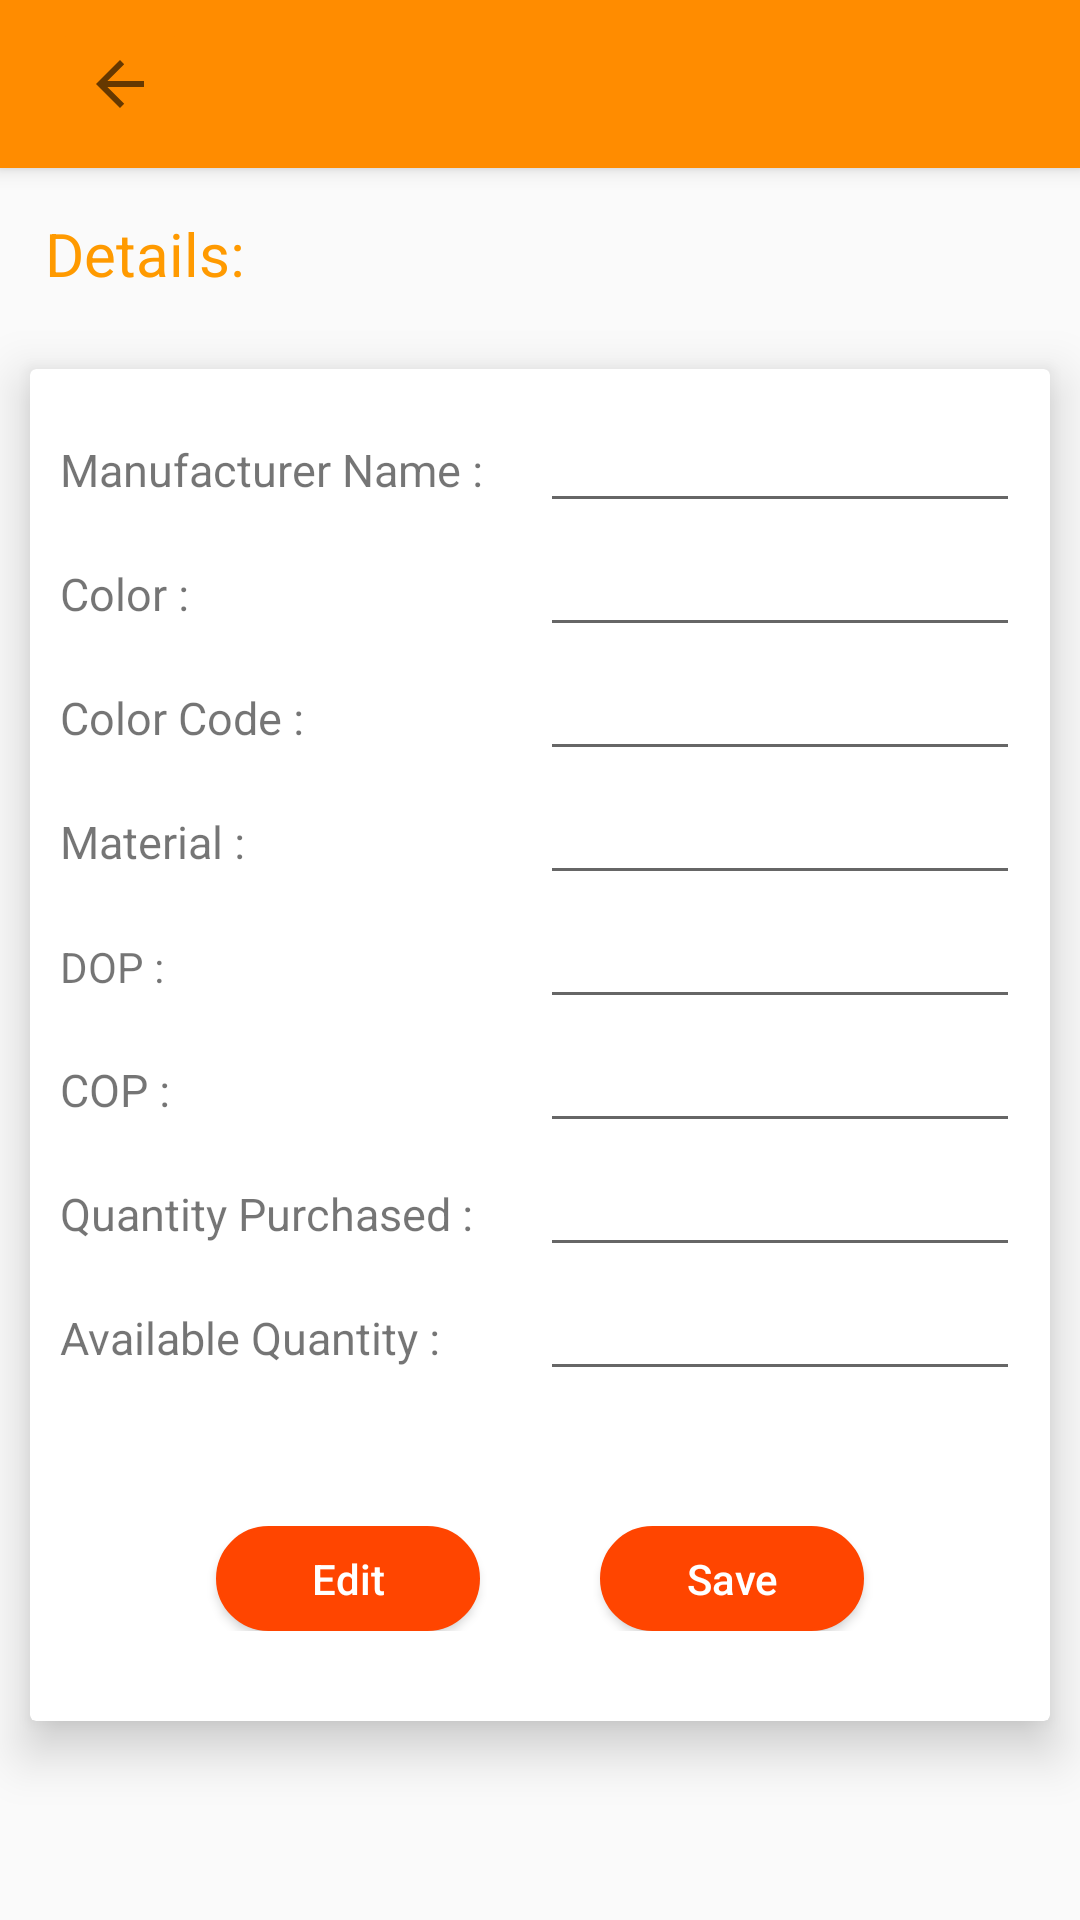

Produce the Android XML layout that renders to this screen, including the resource entries it uses.
<!-- AndroidManifest.xml: application theme Apptheme2 -->
<!-- res/layout/activity_enquiry_edit_save.xml -->
<?xml version="1.0" encoding="utf-8"?>
<LinearLayout
    android:orientation="vertical"
    xmlns:android="http://schemas.android.com/apk/res/android"
    xmlns:app="http://schemas.android.com/apk/res-auto"
    xmlns:tools="http://schemas.android.com/tools"
    android:layout_width="match_parent"
    android:layout_height="match_parent"
    tools:context="com.example.hp.adhira_prototype.EnquiryEditSave">

    <include
        android:id="@+id/tlb"
        layout="@layout/toolbar" />

    <LinearLayout
        android:layout_width="match_parent"
        android:layout_height="match_parent"
        android:orientation="vertical">

        <TextView
            android:textColor="@color/main_color"
            android:layout_width="match_parent"
            android:layout_height="wrap_content"
            android:text="Details:"
            android:layout_margin="15dp"
            android:textSize="20dp"/>

        <android.support.v7.widget.CardView
            android:layout_width="match_parent"
            android:layout_height="wrap_content"
            app:cardElevation="10dp"
            android:layout_margin="10dp">

           <ScrollView
               android:layout_width="match_parent"
               android:layout_height="match_parent">
               <LinearLayout
                   android:layout_width="match_parent"
                   android:layout_height="match_parent"
                   android:orientation="vertical"
                   android:layout_margin="10dp">

                   <LinearLayout
                       android:layout_width="match_parent"
                       android:layout_height="wrap_content"
                       android:orientation="horizontal">

                       <TextView
                           android:textSize="15dp"
                           android:text="Manufacturer Name :"
                           android:layout_width="match_parent"
                           android:layout_height="wrap_content"
                           android:layout_weight="1"/>
                       <EditText
                           android:id="@+id/maname"
                           android:layout_width="match_parent"
                           android:layout_height="wrap_content"
                           android:layout_weight="1"/>

                   </LinearLayout>

                   <LinearLayout
                       android:layout_width="match_parent"
                       android:layout_height="wrap_content"
                       android:orientation="horizontal">

                       <TextView
                           android:textSize="15dp"
                           android:text="Color :"
                           android:layout_width="match_parent"
                           android:layout_height="wrap_content"
                           android:layout_weight="1"/>

                       <EditText
                           android:id="@+id/color"
                           android:layout_width="match_parent"
                           android:layout_height="wrap_content"
                           android:layout_weight="1"/>

                   </LinearLayout>

                   <LinearLayout
                       android:layout_width="match_parent"
                       android:layout_height="wrap_content"
                       android:orientation="horizontal">

                       <TextView
                           android:textSize="15dp"
                           android:text="Color Code :"
                           android:layout_width="match_parent"
                           android:layout_height="wrap_content"
                           android:layout_weight="1"/>

                       <EditText
                           android:id="@+id/colorcode"
                           android:layout_width="match_parent"
                           android:layout_height="wrap_content"
                           android:layout_weight="1"/>

                   </LinearLayout>

                   <LinearLayout
                       android:layout_width="match_parent"
                       android:layout_height="wrap_content"
                       android:orientation="horizontal">

                       <TextView
                           android:textSize="15dp"
                           android:text="Material :"
                           android:layout_width="match_parent"
                           android:layout_height="wrap_content"
                           android:layout_weight="1"/>

                       <EditText
                           android:id="@+id/materialtype"
                           android:layout_width="match_parent"
                           android:layout_height="wrap_content"
                           android:layout_weight="1"/>

                   </LinearLayout>

                   <LinearLayout
                       android:textSize="15dp"
                       android:layout_width="match_parent"
                       android:layout_height="wrap_content"
                       android:orientation="horizontal">

                       <TextView
                           android:text="DOP :"
                           android:layout_width="match_parent"
                           android:layout_height="wrap_content"
                           android:layout_weight="1"/>

                       <EditText
                           android:id="@+id/dateofp"
                           android:layout_width="match_parent"
                           android:layout_height="wrap_content"
                           android:layout_weight="1"/>

                   </LinearLayout>

                   <LinearLayout
                       android:layout_width="match_parent"
                       android:layout_height="wrap_content"
                       android:orientation="horizontal">

                       <TextView
                           android:textSize="15dp"
                           android:text="COP :"
                           android:layout_width="match_parent"
                           android:layout_height="wrap_content"
                           android:layout_weight="1"/>

                       <EditText
                           android:id="@+id/costofp"
                           android:layout_width="match_parent"
                           android:layout_height="wrap_content"
                           android:layout_weight="1"/>

                   </LinearLayout>

                   <LinearLayout
                       android:layout_width="match_parent"
                       android:layout_height="wrap_content"
                       android:orientation="horizontal">

                       <TextView
                           android:textSize="15dp"
                           android:text="Quantity Purchased :"
                           android:layout_width="match_parent"
                           android:layout_height="wrap_content"
                           android:layout_weight="1"/>

                       <EditText
                           android:id="@+id/qtypurchased"
                           android:layout_width="match_parent"
                           android:layout_height="wrap_content"
                           android:layout_weight="1"/>

                   </LinearLayout>

                   <LinearLayout
                       android:layout_width="match_parent"
                       android:layout_height="wrap_content"
                       android:orientation="horizontal">

                       <TextView
                           android:textSize="15dp"
                           android:text="Available Quantity :"
                           android:layout_width="match_parent"
                           android:layout_height="wrap_content"
                           android:layout_weight="1"/>

                       <EditText
                           android:id="@+id/availableqty"
                           android:layout_width="match_parent"
                           android:layout_height="wrap_content"
                           android:layout_weight="1"/>

                   </LinearLayout>

                   <LinearLayout
                       android:layout_marginBottom="20dp"
                       android:layout_width="match_parent"
                       android:layout_height="match_parent"
                       android:orientation="horizontal"
                       android:gravity="center"
                       android:layout_marginTop="45dp">

                       <Button
                           android:textAllCaps="false"
                           android:textColor="@color/buttonfontcolor"
                           android:background="@drawable/button"
                           android:id="@+id/edit"
                           android:layout_width="wrap_content"
                           android:layout_height="35dp"
                           android:text="Edit"
                           android:layout_marginRight="20dp"/>

                       <Button
                           android:textAllCaps="false"
                           android:textColor="@color/buttonfontcolor"
                           android:background="@drawable/button"
                           android:id="@+id/save"
                           android:layout_width="wrap_content"
                           android:layout_height="35dp"
                           android:text="Save"
                           android:layout_marginLeft="20dp"/>

                   </LinearLayout>

               </LinearLayout>

           </ScrollView>

        </android.support.v7.widget.CardView>

    </LinearLayout>

</LinearLayout>
<!-- res/layout/toolbar.xml (included above) -->
<?xml version="1.0" encoding="utf-8"?>
<android.support.v7.widget.Toolbar
    xmlns:android="http://schemas.android.com/apk/res/android"
    xmlns:app="http://schemas.android.com/apk/res-auto"
    android:layout_width="match_parent"
    android:layout_height="wrap_content"
    android:background="#ff8c00"
    android:elevation="4dp"
    android:id="@+id/tlb">

    <ImageButton
        android:id="@+id/tbackbtn"
        android:layout_width="wrap_content"
        android:layout_height="match_parent"
        android:backgroundTint="#ff8c00"
        app:srcCompat="?attr/actionModeCloseDrawable" />

</android.support.v7.widget.Toolbar>
<!-- resources referenced by this layout -->
<resources>
  <color name="buttonfontcolor">#ffffff</color>
  <color name="main_color">#ff9a00</color>
  <!-- drawable button (drawable) -->
  <?xml version="1.0" encoding="utf-8"?>
  <shape xmlns:android="http://schemas.android.com/apk/res/android">
      <solid
          android:color="#FF4500">
      </solid>
  
      <stroke
          android:color="#FF4500"
          android:width="1dp">
      </stroke>
  
      <corners
          android:bottomLeftRadius="20dp"
          android:bottomRightRadius="20dp"
          android:topLeftRadius="20dp"
          android:topRightRadius="20dp">
      </corners>
  
  </shape>
  <style name="Apptheme2" parent="Theme.AppCompat.Light.NoActionBar">
          <item name="colorPrimary">#ff8c00</item>
          <item name="colorPrimaryDark">#ff8c00</item>
          <item name="colorAccent">#ff8c00</item>
      </style>
</resources>
